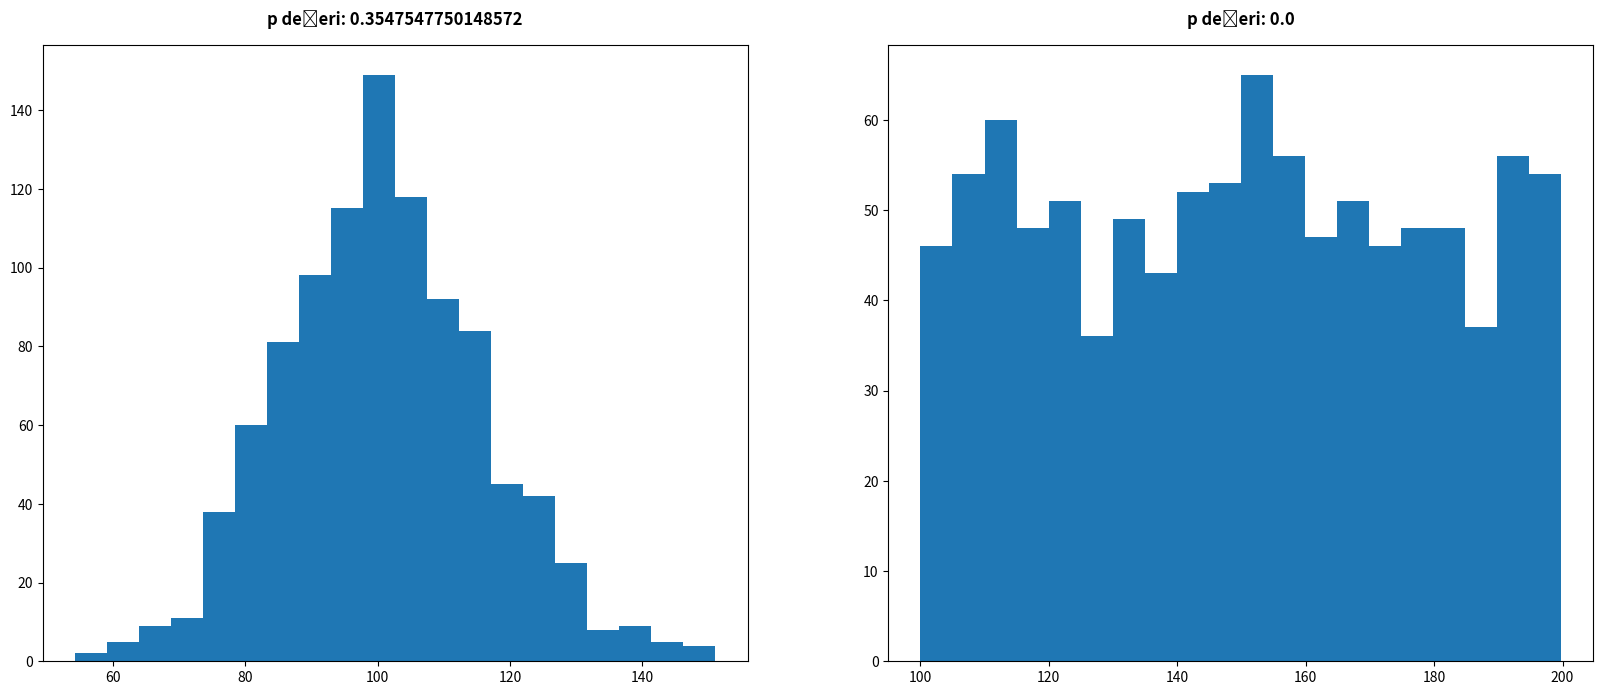

Source code (Python):
from scipy.stats import norm, uniform, kstest


#    Aşağıdaki örnekte normal dağılmış bir anakütleden ve düzgün dağılmış bir anakütleden rastgele örnekler çekilip kstest
#    fonksiyonuna sokulmuştur. Burada birinci örnek için p değeri 1’e yakın, ikinci örnek için p değeri 0’a çok yakın çıkmıştır. 
#    Böylece birinci örneğin alındığı anakütlenin normal dağılmış olduğu ikinci örneğin alındığı anakütlenin ise normal 
#    dağılmamış olduğu söylenebilir. 
#----------------------------------------------------------------------------------------------------------------------------


sample_norm = norm.rvs(size=1000)

result = kstest(sample_norm, 'norm')
print(result.pvalue)        # 1'e yakın bir değer             

sample_uniform = uniform.rvs(size=1000) 

result = kstest(sample_uniform, norm.cdf)
print(result.pvalue)        # 0'a çok yakın bir değer

#    Örneğin biz ortalaması 100 standart 
#    sapması 15 olan bir dağılıma ilişkin test yapmak isteyelim. Bu durumda test aşağıdaki gibi yapılmalıdır. 
#----------------------------------------------------------------------------------------------------------------------------
sample_norm = norm.rvs(100, 15, size=1000)
result_norm = kstest(sample_norm, 'norm', args=(100, 15)) 

sample_uniform = uniform.rvs(100, 100, size=1000) 
result_uniform = kstest(sample_uniform, 'norm', args=(100, 15))

import matplotlib.pyplot as plt 

plt.figure(figsize=(20, 8))
ax1 = plt.subplot(1, 2, 1)
ax1.set_title(f'p değeri: {result_norm.pvalue}', pad=15, fontweight='bold')

ax2 = plt.subplot(1, 2, 2)
ax2.set_title(f'p değeri: {result_uniform.pvalue}', pad=15, fontweight='bold')
ax1.hist(sample_norm, bins=20)

ax2.hist(sample_uniform, bins=20)
plt.show()